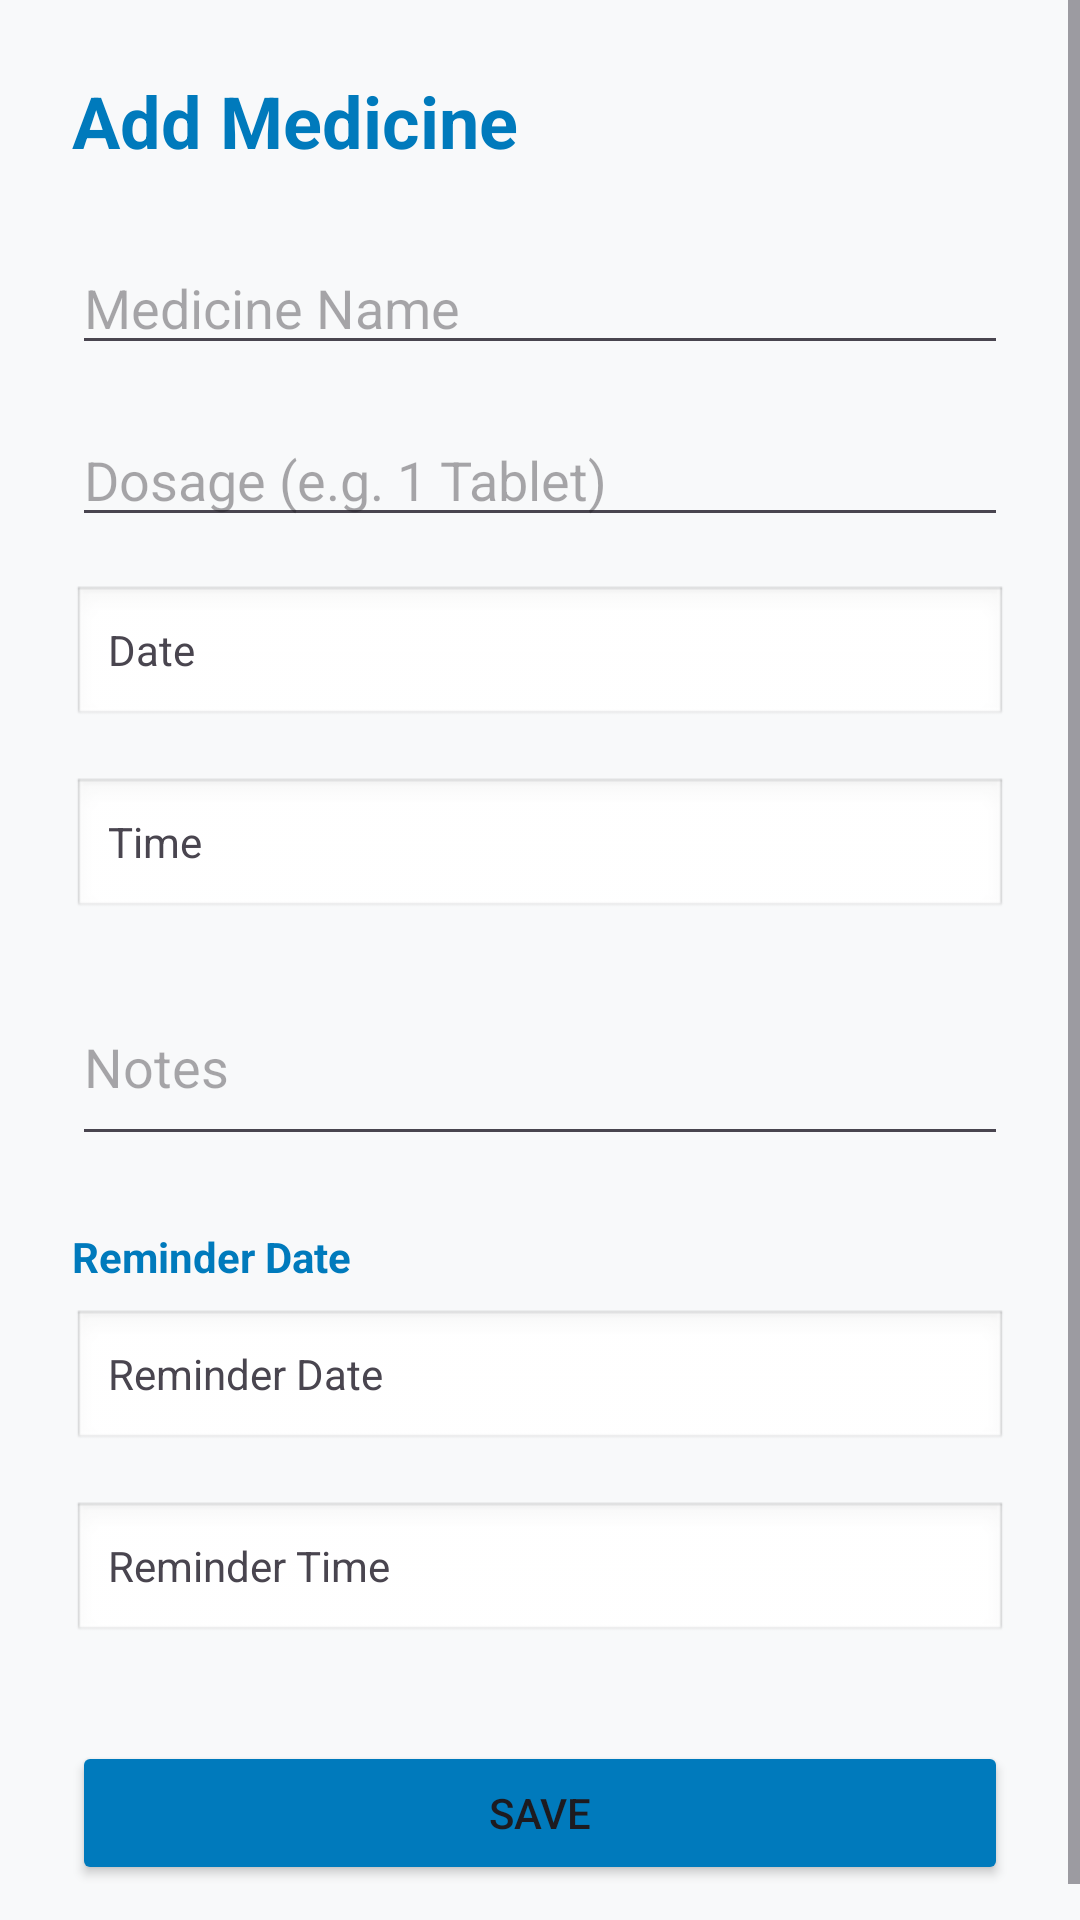

This screen was rendered from an Android layout file. Write that file and the resources it references.
<!-- AndroidManifest.xml: application theme Theme.Appointment_And_Medicine_Reminder -->
<!-- res/layout/activity_add_medicine.xml -->
<?xml version="1.0" encoding="utf-8"?>
<ScrollView xmlns:android="http://schemas.android.com/apk/res/android"
    xmlns:app="http://schemas.android.com/apk/res-auto"
    android:layout_width="match_parent"
    android:layout_height="match_parent"
    android:background="@color/background_light">

    <LinearLayout
        android:layout_width="match_parent"
        android:layout_height="wrap_content"
        android:orientation="vertical"
        android:padding="24dp">

        <TextView
            android:id="@+id/textViewAddMedTitle"
            android:layout_width="wrap_content"
            android:layout_height="wrap_content"
            android:text="@string/add_medicine"
            android:textColor="@color/medical_blue"
            android:textSize="24sp"
            android:textStyle="bold"
            android:layout_marginBottom="24dp" />

        <EditText
            android:id="@+id/editMedName"
            android:layout_width="match_parent"
            android:layout_height="wrap_content"
            android:hint="@string/medicine_name"
            android:inputType="text" />

        <EditText
            android:id="@+id/editMedDosage"
            android:layout_width="match_parent"
            android:layout_height="wrap_content"
            android:hint="@string/dosage"
            android:inputType="text"
            android:layout_marginTop="16dp" />

        <TextView
            android:id="@+id/txtMedDate"
            android:layout_width="match_parent"
            android:layout_height="wrap_content"
            android:padding="12dp"
            android:text="@string/date"
            android:background="@android:drawable/edit_text"
            android:layout_marginTop="16dp" />

        <TextView
            android:id="@+id/txtMedTime"
            android:layout_width="match_parent"
            android:layout_height="wrap_content"
            android:padding="12dp"
            android:text="@string/time"
            android:background="@android:drawable/edit_text"
            android:layout_marginTop="16dp" />

        <EditText
            android:id="@+id/editMedNotes"
            android:layout_width="match_parent"
            android:layout_height="wrap_content"
            android:hint="@string/notes"
            android:inputType="textMultiLine"
            android:minLines="2"
            android:layout_marginTop="16dp" />

        <TextView
            android:layout_width="wrap_content"
            android:layout_height="wrap_content"
            android:text="@string/reminder_date"
            android:textColor="@color/medical_blue"
            android:layout_marginTop="24dp"
            android:textStyle="bold" />

        <TextView
            android:id="@+id/txtRemDate"
            android:layout_width="match_parent"
            android:layout_height="wrap_content"
            android:padding="12dp"
            android:text="@string/reminder_date"
            android:background="@android:drawable/edit_text"
            android:layout_marginTop="8dp" />

        <TextView
            android:id="@+id/txtRemTime"
            android:layout_width="match_parent"
            android:layout_height="wrap_content"
            android:padding="12dp"
            android:text="@string/reminder_time"
            android:background="@android:drawable/edit_text"
            android:layout_marginTop="16dp" />

        <Button
            android:id="@+id/btnSaveMed"
            android:layout_width="match_parent"
            android:layout_height="wrap_content"
            android:text="@string/save"
            android:layout_marginTop="32dp"
            android:backgroundTint="@color/medical_blue" />

    </LinearLayout>
</ScrollView>
<!-- resources referenced by this layout -->
<resources>
  <color name="background_light">#F8F9FA</color>
  <color name="medical_blue">#007ABC</color>
  <string name="add_medicine">Add Medicine</string>
  <string name="date">Date</string>
  <string name="dosage">Dosage (e.g. 1 Tablet)</string>
  <string name="medicine_name">Medicine Name</string>
  <string name="notes">Notes</string>
  <string name="reminder_date">Reminder Date</string>
  <string name="reminder_time">Reminder Time</string>
  <string name="save">Save</string>
  <string name="time">Time</string>
  <style name="Theme.Appointment_And_Medicine_Reminder" parent="Base.Theme.Appointment_And_Medicine_Reminder" />
  <style name="Base.Theme.Appointment_And_Medicine_Reminder" parent="Theme.Material3.DayNight.NoActionBar">
          
          
      </style>
</resources>
